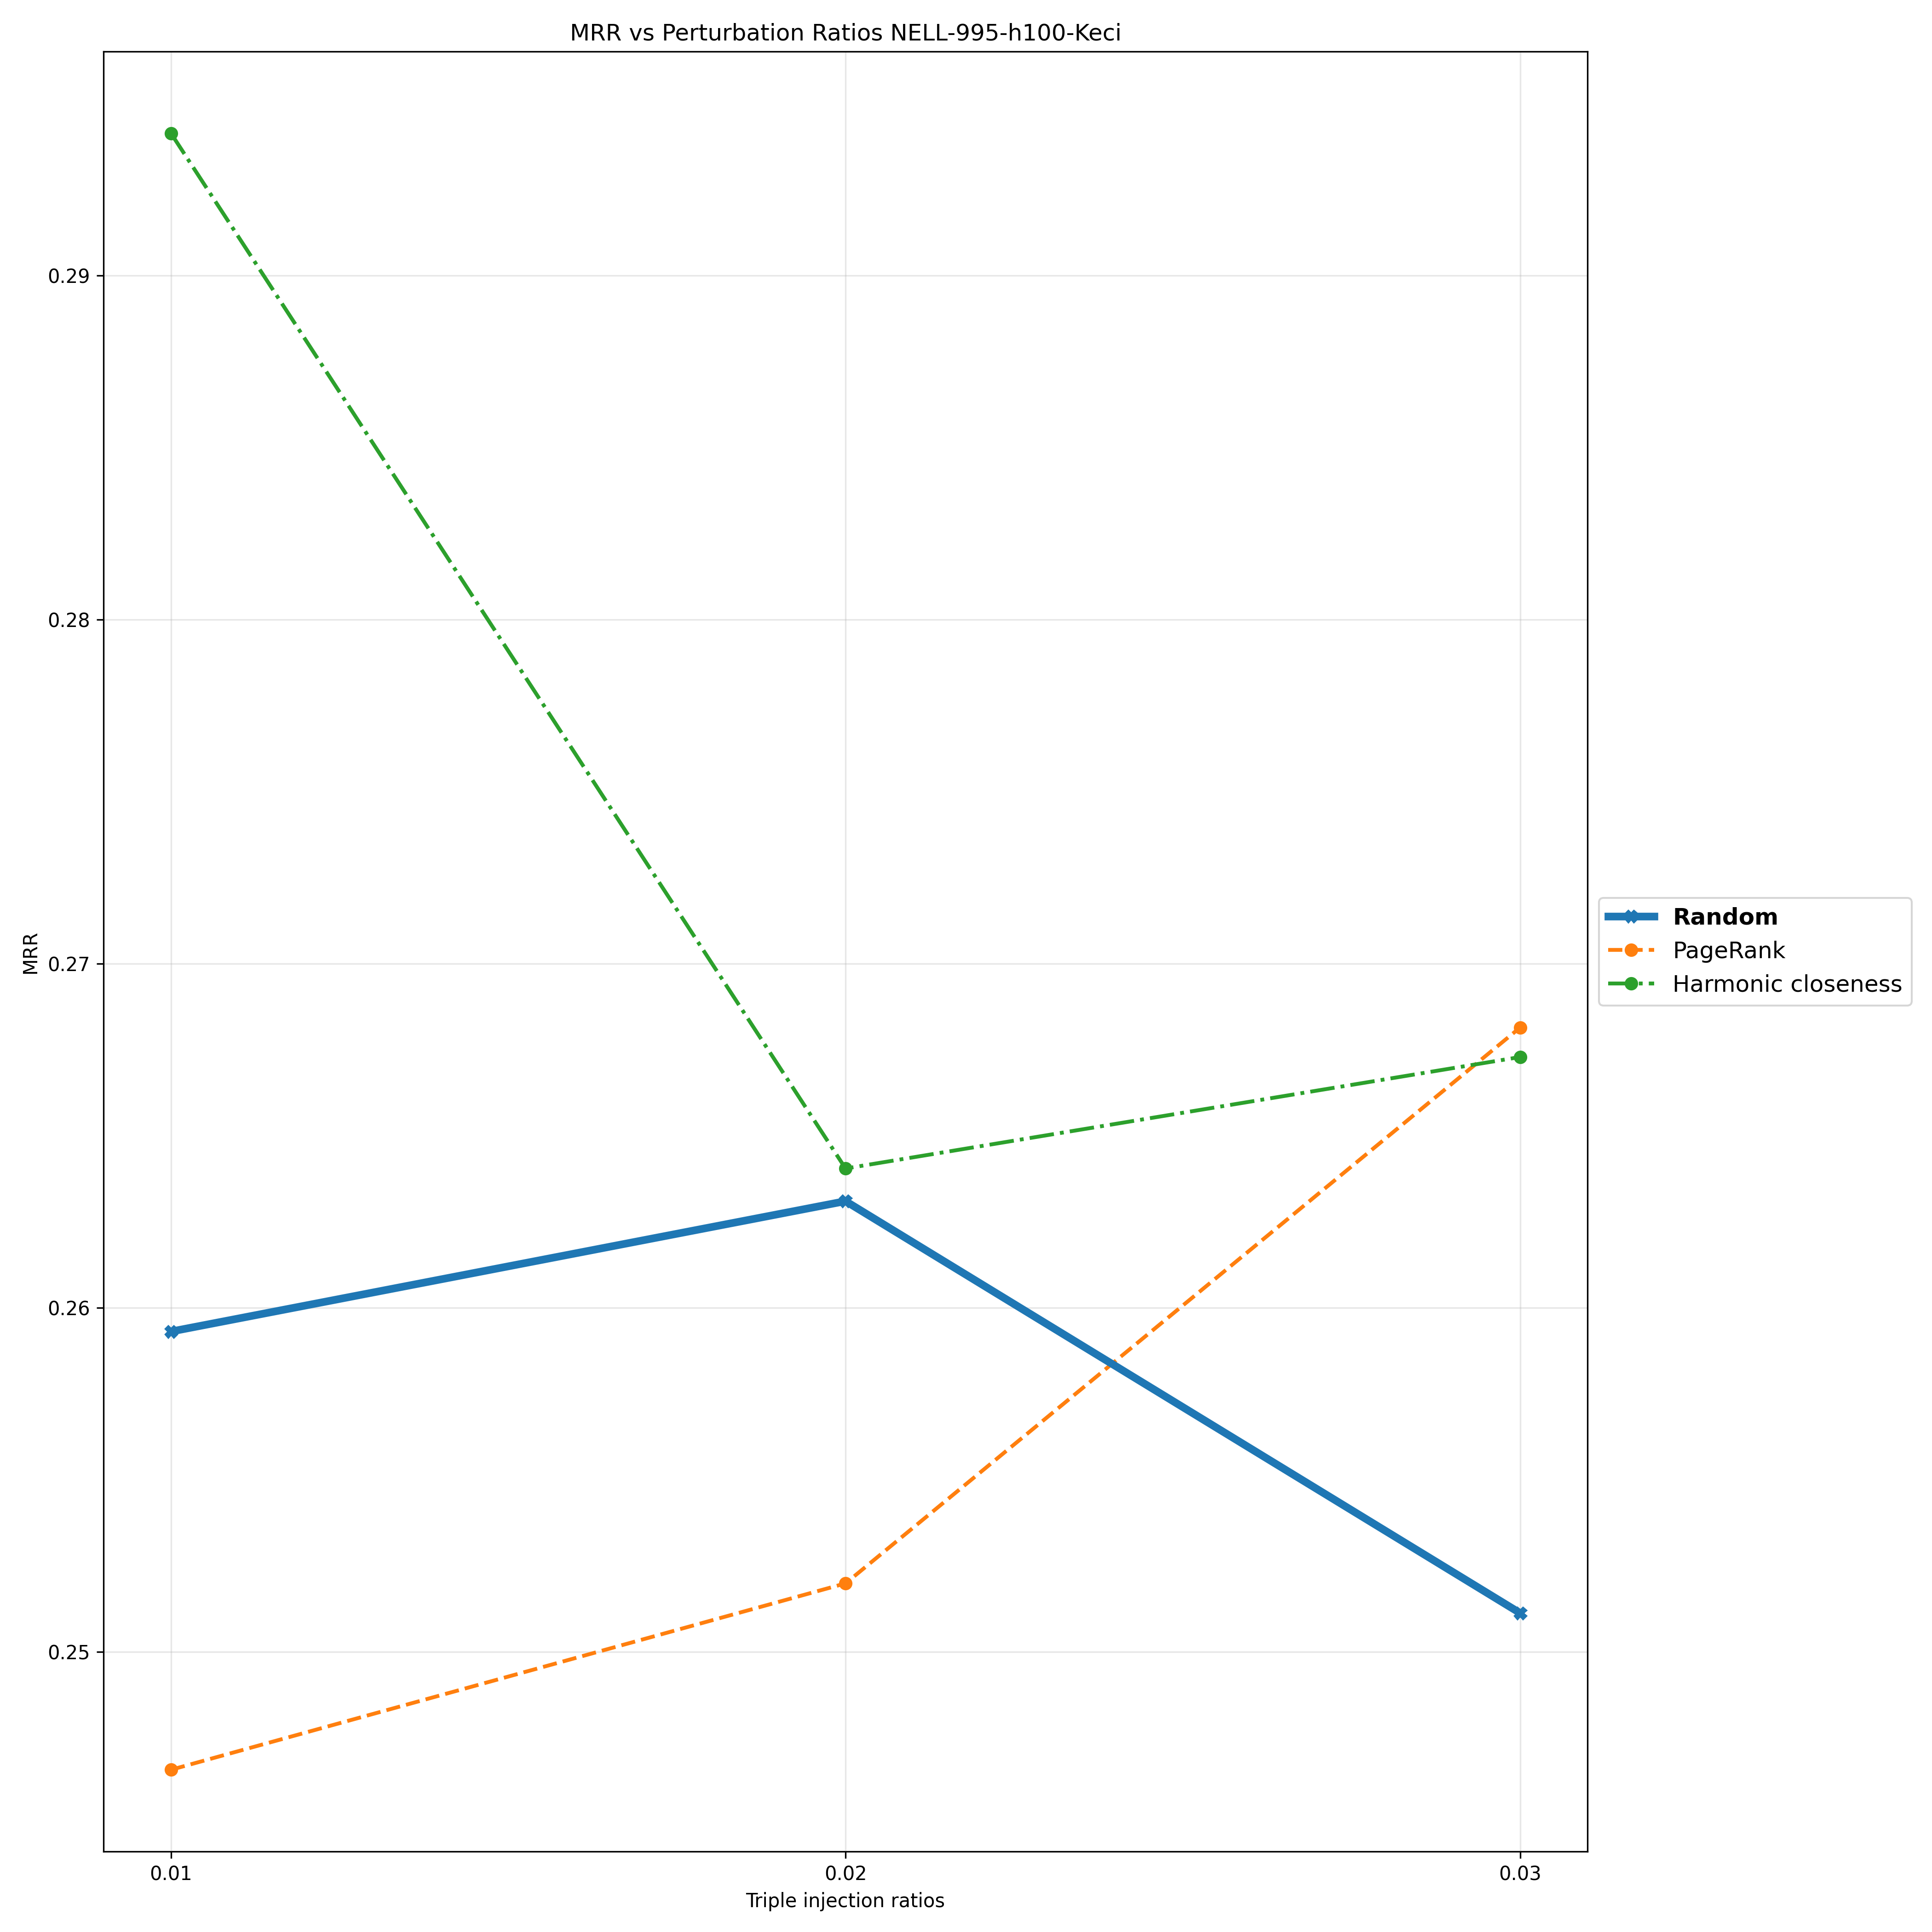

The data file committed next to this chart (first rows):
Triple Injection Ratios, 0.01, 0.02, 0.03
Random, 0.2593, 0.2631, 0.2511
PageRank, 0.2466, 0.252, 0.2681
Harmonic closeness, 0.2941, 0.264, 0.2673
